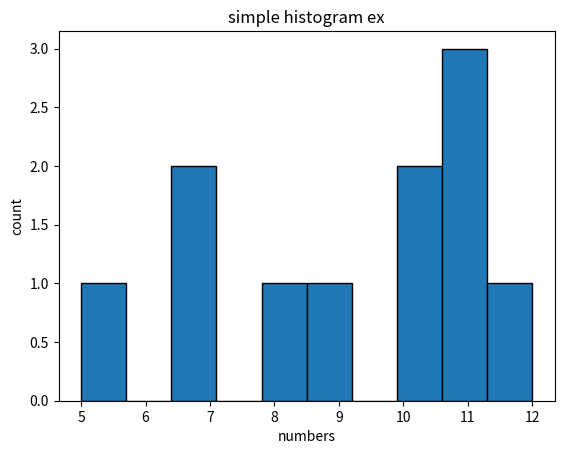

Source code (Python):
import matplotlib.pyplot as plt
data=[5,7,7,8,9,10,10,11,12,11,11]
plt.hist(data,bins=10,edgecolor='black')
plt.title('simple histogram ex')
plt.xlabel('numbers')
plt.ylabel('count')
plt.show()
